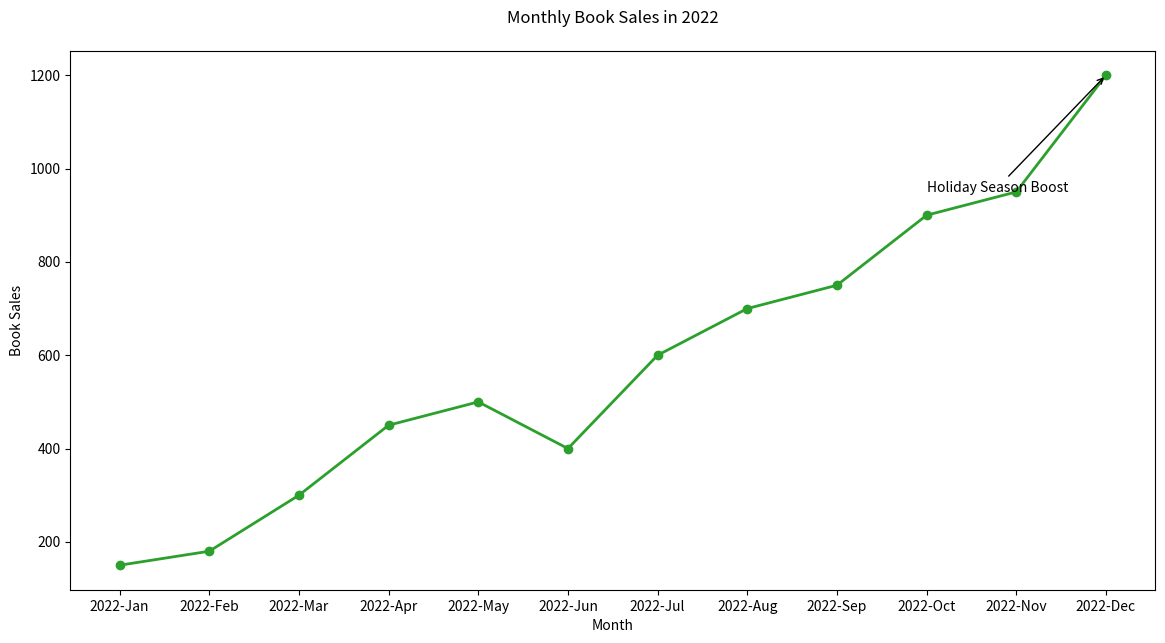

Source code (Python):

import matplotlib.pyplot as plt

# Data
months = ['2022-Jan', '2022-Feb', '2022-Mar', '2022-Apr', '2022-May', '2022-Jun', '2022-Jul', '2022-Aug', '2022-Sep', '2022-Oct', '2022-Nov', '2022-Dec']
book_sales = [150, 180, 300, 450, 500, 400, 600, 700, 750, 900, 950, 1200]

# Plotting the line chart
plt.figure(figsize=(14, 7))  # Adjusted width and height
plt.plot(months, book_sales, color='#2ca02c', marker='o', linestyle='-', linewidth=2)  # Different color and marker style

# Annotate a specific point with the label
plt.annotate('Holiday Season Boost', xy=('2022-Dec', 1200), xytext=('2022-Oct', 950),
             arrowprops=dict(facecolor='#ff7f0e', arrowstyle='->'))

# Adding a title and labels
plt.title('Monthly Book Sales in 2022', pad=20)  # Changed topic and added padding
plt.xlabel('Month')
plt.ylabel('Book Sales')

# Show the plot
plt.show()
